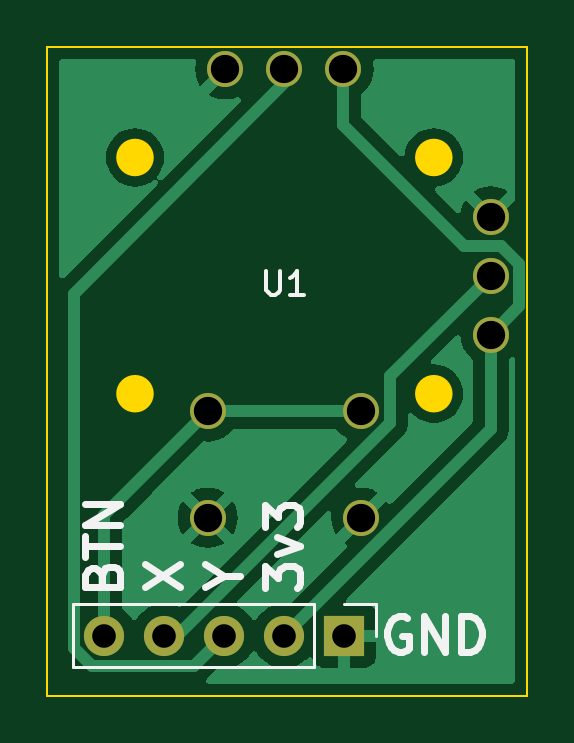
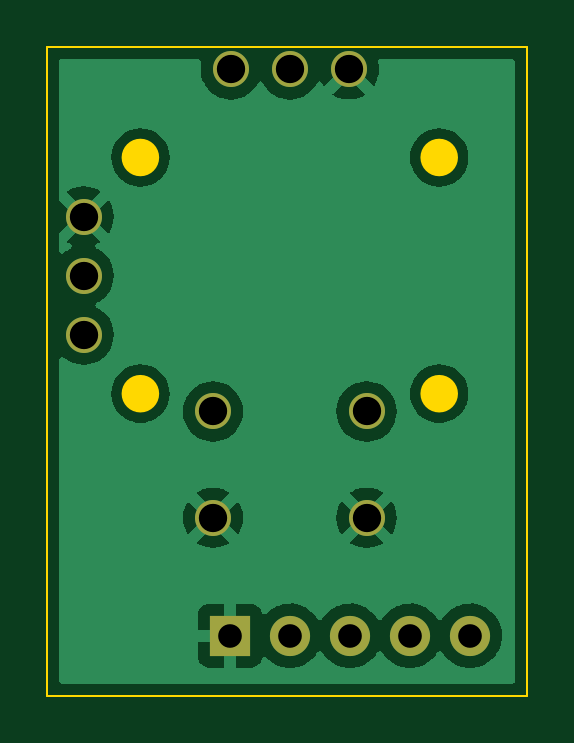
Circuit board: 11 layer files. Board 20.3 x 27.5 mm.
- bottom_copper: THB001P-B_Cu.gbr (41385 bytes)
- bottom_mask: THB001P-B_Mask.gbr (1013 bytes)
- paste: THB001P-B_Paste.gbr (469 bytes)
- bottom_silk: THB001P-B_Silkscreen.gbr (470 bytes)
- outline: THB001P-Edge_Cuts.gbr (1118 bytes)
- top_copper: THB001P-F_Cu.gbr (26710 bytes)
- top_mask: THB001P-F_Mask.gbr (1013 bytes)
- paste: THB001P-F_Paste.gbr (469 bytes)
- top_silk: THB001P-F_Silkscreen.gbr (4089 bytes)
- drill: THB001P-NPTH.drl (285 bytes)
- drill: THB001P-PTH.drl (639 bytes)

=== bottom_copper: THB001P-B_Cu.gbr (41385 bytes, source omitted) ===
=== bottom_mask: THB001P-B_Mask.gbr ===
%TF.GenerationSoftware,KiCad,Pcbnew,(6.0.1)*%
%TF.CreationDate,2022-04-14T00:08:53-05:00*%
%TF.ProjectId,THB001P,54484230-3031-4502-9e6b-696361645f70,rev?*%
%TF.SameCoordinates,Original*%
%TF.FileFunction,Soldermask,Bot*%
%TF.FilePolarity,Negative*%
%FSLAX46Y46*%
G04 Gerber Fmt 4.6, Leading zero omitted, Abs format (unit mm)*
G04 Created by KiCad (PCBNEW (6.0.1)) date 2022-04-14 00:08:53*
%MOMM*%
%LPD*%
G01*
G04 APERTURE LIST*
%ADD10R,1.700000X1.700000*%
%ADD11O,1.700000X1.700000*%
%ADD12C,1.524000*%
G04 APERTURE END LIST*
D10*
%TO.C,J1*%
X111755000Y-124460000D03*
D11*
X109215000Y-124460000D03*
X106675000Y-124460000D03*
X104135000Y-124460000D03*
X101595000Y-124460000D03*
%TD*%
D12*
%TO.C,U1*%
X111720000Y-100490000D03*
X117950000Y-111720000D03*
X109220000Y-100490000D03*
X117950000Y-109220000D03*
X106720000Y-100490000D03*
X117950000Y-106720000D03*
X105970000Y-114970000D03*
X112470000Y-114970000D03*
X105970000Y-119470000D03*
X112470000Y-119470000D03*
%TD*%
M02*

=== paste: THB001P-B_Paste.gbr ===
%TF.GenerationSoftware,KiCad,Pcbnew,(6.0.1)*%
%TF.CreationDate,2022-04-14T00:08:53-05:00*%
%TF.ProjectId,THB001P,54484230-3031-4502-9e6b-696361645f70,rev?*%
%TF.SameCoordinates,Original*%
%TF.FileFunction,Paste,Bot*%
%TF.FilePolarity,Positive*%
%FSLAX46Y46*%
G04 Gerber Fmt 4.6, Leading zero omitted, Abs format (unit mm)*
G04 Created by KiCad (PCBNEW (6.0.1)) date 2022-04-14 00:08:53*
%MOMM*%
%LPD*%
G01*
G04 APERTURE LIST*
G04 APERTURE END LIST*
M02*

=== bottom_silk: THB001P-B_Silkscreen.gbr ===
%TF.GenerationSoftware,KiCad,Pcbnew,(6.0.1)*%
%TF.CreationDate,2022-04-14T00:08:53-05:00*%
%TF.ProjectId,THB001P,54484230-3031-4502-9e6b-696361645f70,rev?*%
%TF.SameCoordinates,Original*%
%TF.FileFunction,Legend,Bot*%
%TF.FilePolarity,Positive*%
%FSLAX46Y46*%
G04 Gerber Fmt 4.6, Leading zero omitted, Abs format (unit mm)*
G04 Created by KiCad (PCBNEW (6.0.1)) date 2022-04-14 00:08:53*
%MOMM*%
%LPD*%
G01*
G04 APERTURE LIST*
G04 APERTURE END LIST*
M02*

=== outline: THB001P-Edge_Cuts.gbr ===
%TF.GenerationSoftware,KiCad,Pcbnew,(6.0.1)*%
%TF.CreationDate,2022-04-14T00:08:53-05:00*%
%TF.ProjectId,THB001P,54484230-3031-4502-9e6b-696361645f70,rev?*%
%TF.SameCoordinates,Original*%
%TF.FileFunction,Profile,NP*%
%FSLAX46Y46*%
G04 Gerber Fmt 4.6, Leading zero omitted, Abs format (unit mm)*
G04 Created by KiCad (PCBNEW (6.0.1)) date 2022-04-14 00:08:53*
%MOMM*%
%LPD*%
G01*
G04 APERTURE LIST*
%TA.AperFunction,Profile*%
%ADD10C,0.100000*%
%TD*%
%TA.AperFunction,Profile*%
%ADD11C,0.785000*%
%TD*%
G04 APERTURE END LIST*
D10*
X99180000Y-99540000D02*
X119500000Y-99540000D01*
X119500000Y-99540000D02*
X119500000Y-127000000D01*
X119500000Y-127000000D02*
X99180000Y-127000000D01*
X99180000Y-127000000D02*
X99180000Y-99540000D01*
%TO.C,U1*%
D11*
X115937500Y-104220000D02*
G75*
G03*
X115937500Y-104220000I-392500J0D01*
G01*
X103287500Y-114220000D02*
G75*
G03*
X103287500Y-114220000I-392500J0D01*
G01*
X115937500Y-114220000D02*
G75*
G03*
X115937500Y-114220000I-392500J0D01*
G01*
X103287500Y-104220000D02*
G75*
G03*
X103287500Y-104220000I-392500J0D01*
G01*
%TD*%
M02*

=== top_copper: THB001P-F_Cu.gbr (26710 bytes, source omitted) ===
=== top_mask: THB001P-F_Mask.gbr ===
%TF.GenerationSoftware,KiCad,Pcbnew,(6.0.1)*%
%TF.CreationDate,2022-04-14T00:08:53-05:00*%
%TF.ProjectId,THB001P,54484230-3031-4502-9e6b-696361645f70,rev?*%
%TF.SameCoordinates,Original*%
%TF.FileFunction,Soldermask,Top*%
%TF.FilePolarity,Negative*%
%FSLAX46Y46*%
G04 Gerber Fmt 4.6, Leading zero omitted, Abs format (unit mm)*
G04 Created by KiCad (PCBNEW (6.0.1)) date 2022-04-14 00:08:53*
%MOMM*%
%LPD*%
G01*
G04 APERTURE LIST*
%ADD10R,1.700000X1.700000*%
%ADD11O,1.700000X1.700000*%
%ADD12C,1.524000*%
G04 APERTURE END LIST*
D10*
%TO.C,J1*%
X111755000Y-124460000D03*
D11*
X109215000Y-124460000D03*
X106675000Y-124460000D03*
X104135000Y-124460000D03*
X101595000Y-124460000D03*
%TD*%
D12*
%TO.C,U1*%
X111720000Y-100490000D03*
X117950000Y-111720000D03*
X109220000Y-100490000D03*
X117950000Y-109220000D03*
X106720000Y-100490000D03*
X117950000Y-106720000D03*
X105970000Y-114970000D03*
X112470000Y-114970000D03*
X105970000Y-119470000D03*
X112470000Y-119470000D03*
%TD*%
M02*

=== paste: THB001P-F_Paste.gbr ===
%TF.GenerationSoftware,KiCad,Pcbnew,(6.0.1)*%
%TF.CreationDate,2022-04-14T00:08:53-05:00*%
%TF.ProjectId,THB001P,54484230-3031-4502-9e6b-696361645f70,rev?*%
%TF.SameCoordinates,Original*%
%TF.FileFunction,Paste,Top*%
%TF.FilePolarity,Positive*%
%FSLAX46Y46*%
G04 Gerber Fmt 4.6, Leading zero omitted, Abs format (unit mm)*
G04 Created by KiCad (PCBNEW (6.0.1)) date 2022-04-14 00:08:53*
%MOMM*%
%LPD*%
G01*
G04 APERTURE LIST*
G04 APERTURE END LIST*
M02*

=== top_silk: THB001P-F_Silkscreen.gbr ===
%TF.GenerationSoftware,KiCad,Pcbnew,(6.0.1)*%
%TF.CreationDate,2022-04-14T00:08:53-05:00*%
%TF.ProjectId,THB001P,54484230-3031-4502-9e6b-696361645f70,rev?*%
%TF.SameCoordinates,Original*%
%TF.FileFunction,Legend,Top*%
%TF.FilePolarity,Positive*%
%FSLAX46Y46*%
G04 Gerber Fmt 4.6, Leading zero omitted, Abs format (unit mm)*
G04 Created by KiCad (PCBNEW (6.0.1)) date 2022-04-14 00:08:53*
%MOMM*%
%LPD*%
G01*
G04 APERTURE LIST*
%ADD10C,0.300000*%
%ADD11C,0.150000*%
%ADD12C,0.120000*%
G04 APERTURE END LIST*
D10*
X114427142Y-123710000D02*
X114284285Y-123638571D01*
X114070000Y-123638571D01*
X113855714Y-123710000D01*
X113712857Y-123852857D01*
X113641428Y-123995714D01*
X113570000Y-124281428D01*
X113570000Y-124495714D01*
X113641428Y-124781428D01*
X113712857Y-124924285D01*
X113855714Y-125067142D01*
X114070000Y-125138571D01*
X114212857Y-125138571D01*
X114427142Y-125067142D01*
X114498571Y-124995714D01*
X114498571Y-124495714D01*
X114212857Y-124495714D01*
X115141428Y-125138571D02*
X115141428Y-123638571D01*
X115998571Y-125138571D01*
X115998571Y-123638571D01*
X116712857Y-125138571D02*
X116712857Y-123638571D01*
X117070000Y-123638571D01*
X117284285Y-123710000D01*
X117427142Y-123852857D01*
X117498571Y-123995714D01*
X117570000Y-124281428D01*
X117570000Y-124495714D01*
X117498571Y-124781428D01*
X117427142Y-124924285D01*
X117284285Y-125067142D01*
X117070000Y-125138571D01*
X116712857Y-125138571D01*
X108398571Y-122435714D02*
X108398571Y-121507142D01*
X108970000Y-122007142D01*
X108970000Y-121792857D01*
X109041428Y-121650000D01*
X109112857Y-121578571D01*
X109255714Y-121507142D01*
X109612857Y-121507142D01*
X109755714Y-121578571D01*
X109827142Y-121650000D01*
X109898571Y-121792857D01*
X109898571Y-122221428D01*
X109827142Y-122364285D01*
X109755714Y-122435714D01*
X108898571Y-121007142D02*
X109898571Y-120650000D01*
X108898571Y-120292857D01*
X108398571Y-119864285D02*
X108398571Y-118935714D01*
X108970000Y-119435714D01*
X108970000Y-119221428D01*
X109041428Y-119078571D01*
X109112857Y-119007142D01*
X109255714Y-118935714D01*
X109612857Y-118935714D01*
X109755714Y-119007142D01*
X109827142Y-119078571D01*
X109898571Y-119221428D01*
X109898571Y-119650000D01*
X109827142Y-119792857D01*
X109755714Y-119864285D01*
X106644285Y-121920000D02*
X107358571Y-121920000D01*
X105858571Y-122420000D02*
X106644285Y-121920000D01*
X105858571Y-121420000D01*
X103318571Y-122420000D02*
X104818571Y-121420000D01*
X103318571Y-121420000D02*
X104818571Y-122420000D01*
X101492857Y-121900000D02*
X101564285Y-121685714D01*
X101635714Y-121614285D01*
X101778571Y-121542857D01*
X101992857Y-121542857D01*
X102135714Y-121614285D01*
X102207142Y-121685714D01*
X102278571Y-121828571D01*
X102278571Y-122400000D01*
X100778571Y-122400000D01*
X100778571Y-121900000D01*
X100850000Y-121757142D01*
X100921428Y-121685714D01*
X101064285Y-121614285D01*
X101207142Y-121614285D01*
X101350000Y-121685714D01*
X101421428Y-121757142D01*
X101492857Y-121900000D01*
X101492857Y-122400000D01*
X100778571Y-121114285D02*
X100778571Y-120257142D01*
X102278571Y-120685714D02*
X100778571Y-120685714D01*
X102278571Y-119757142D02*
X100778571Y-119757142D01*
X102278571Y-118900000D01*
X100778571Y-118900000D01*
D11*
%TO.C,U1*%
X108458095Y-109020236D02*
X108458095Y-109829760D01*
X108505714Y-109924998D01*
X108553333Y-109972617D01*
X108648571Y-110020236D01*
X108839047Y-110020236D01*
X108934285Y-109972617D01*
X108981904Y-109924998D01*
X109029523Y-109829760D01*
X109029523Y-109020236D01*
X110029523Y-110020236D02*
X109458095Y-110020236D01*
X109743809Y-110020236D02*
X109743809Y-109020236D01*
X109648571Y-109163094D01*
X109553333Y-109258332D01*
X109458095Y-109305951D01*
D12*
%TO.C,J1*%
X110485000Y-125790000D02*
X100265000Y-125790000D01*
X113085000Y-123130000D02*
X113085000Y-124460000D01*
X110485000Y-123130000D02*
X100265000Y-123130000D01*
X100265000Y-123130000D02*
X100265000Y-125790000D01*
X110485000Y-123130000D02*
X110485000Y-125790000D01*
X111755000Y-123130000D02*
X113085000Y-123130000D01*
%TD*%
M02*

=== drill: THB001P-NPTH.drl ===
M48
; DRILL file {KiCad (6.0.1)} date Thu Apr 14 00:09:02 2022
; FORMAT={-:-/ absolute / inch / decimal}
; #@! TF.CreationDate,2022-04-14T00:09:02-05:00
; #@! TF.GenerationSoftware,Kicad,Pcbnew,(6.0.1)
; #@! TF.FileFunction,NonPlated,1,2,NPTH
FMAT,2
INCH
%
G90
G05
T0
M30

=== drill: THB001P-PTH.drl ===
M48
; DRILL file {KiCad (6.0.1)} date Thu Apr 14 00:09:02 2022
; FORMAT={-:-/ absolute / inch / decimal}
; #@! TF.CreationDate,2022-04-14T00:09:02-05:00
; #@! TF.GenerationSoftware,Kicad,Pcbnew,(6.0.1)
; #@! TF.FileFunction,Plated,1,2,PTH
FMAT,2
INCH
; #@! TA.AperFunction,Plated,PTH,ComponentDrill
T1C0.0394
; #@! TA.AperFunction,Plated,PTH,ComponentDrill
T2C0.0472
%
G90
G05
T1
X3.9998Y-4.9
X4.0998Y-4.9
X4.1998Y-4.9
X4.2998Y-4.9
X4.3998Y-4.9
T2
X4.172Y-4.5264
X4.172Y-4.7035
X4.2016Y-3.9563
X4.3Y-3.9563
X4.3984Y-3.9563
X4.428Y-4.5264
X4.428Y-4.7035
X4.6437Y-4.2016
X4.6437Y-4.3
X4.6437Y-4.3984
T0
M30

